Labelled photos from "data", an image-classification folder in phamviet000/V_KLTN. The possible labels are: banh beo, banh bot loc, banh can, banh canh, banh chung, banh cuon, banh duc, banh gio, banh khot, banh mi, banh pia, banh tet, banh trang nuong, banh xeo, bun bo Hue, bun dau mam tom, bun mam, bun rieu, bun thit nuong, ca kho to, canh chua, cao lau, chao long, com tam, goi cuon, hu tieu, mi quang, nem chua, pho, xoi xeo.

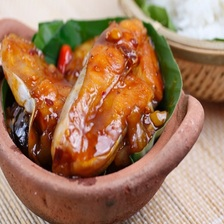
Label: ca kho to

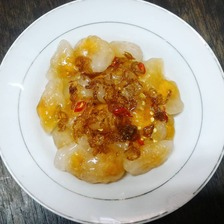
Label: banh bot loc

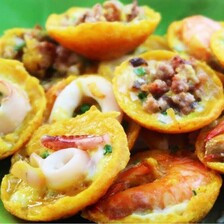
Label: banh khot

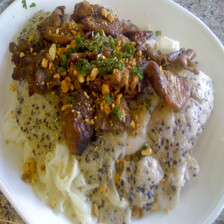
Label: banh cuon

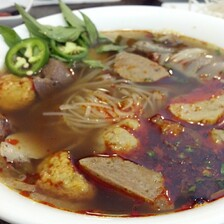
Label: bun bo Hue

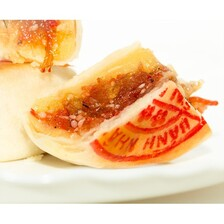
Label: banh pia
